Run: headless pygame with SDL's dummy video driver; simulated clock (each Clock.tick advances the game by its frame time, no real sleeping); random seed 0; keys injected as events and as key.get_pressed() state; no mouse input; restart key RETURN tapped at the start of phases 3 and 4.
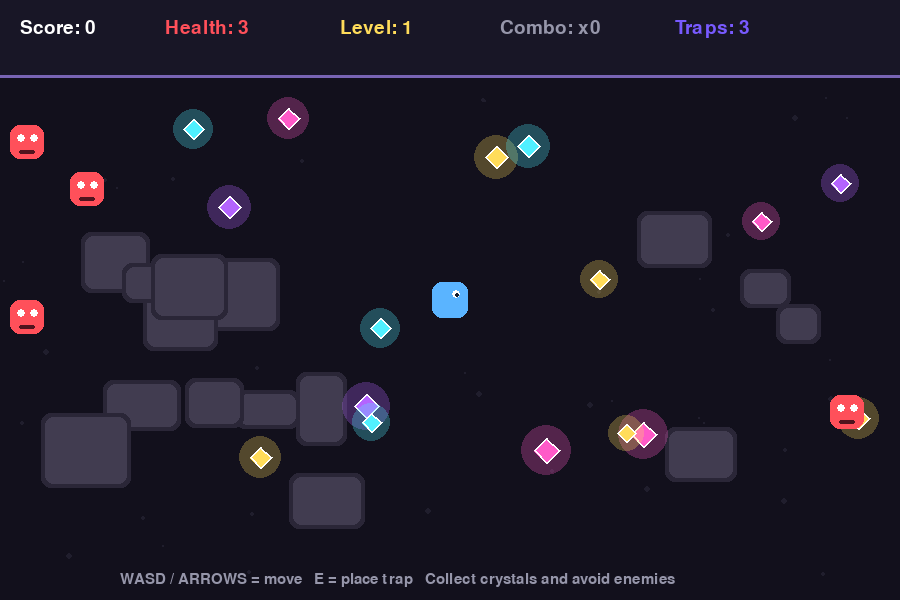
Frame 1 of 4 · flips 1–60 · no input
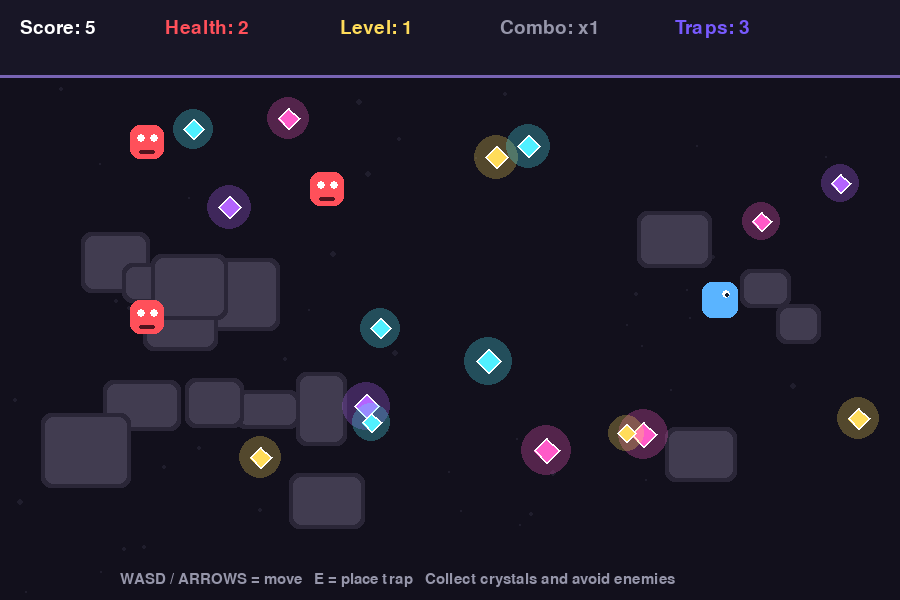
Frame 2 of 4 · flips 61–180 · tapped SPACE, RETURN · held RIGHT (→), D
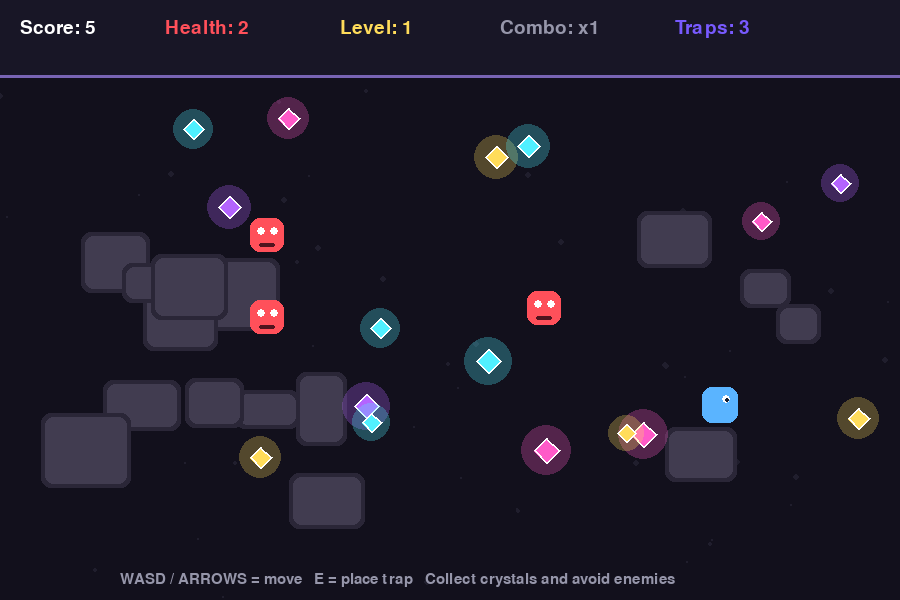
Frame 3 of 4 · flips 181–300 · tapped RETURN · held DOWN (↓), S
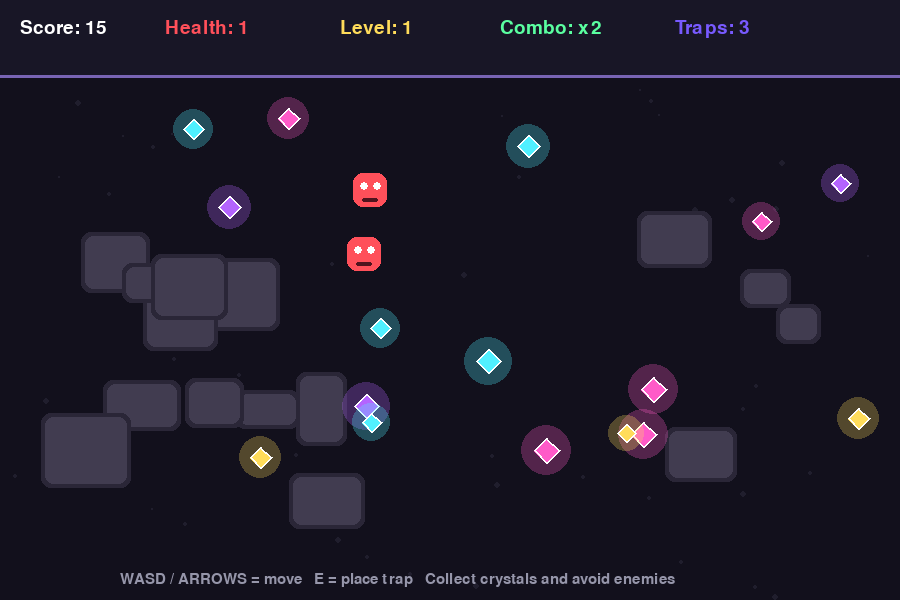
Frame 4 of 4 · flips 301–420 · tapped RETURN · held LEFT (←), A, UP (↑), W

The pygame program that drew these frames:

import pygame
import random
import math
import time

pygame.init()

WIDTH, HEIGHT = 900, 600
screen = pygame.display.set_mode((WIDTH, HEIGHT))
pygame.display.set_caption("Crystal Collector")

clock = pygame.time.Clock()

font = pygame.font.SysFont("Arial", 28)
big_font = pygame.font.SysFont("Arial", 56)
small_font = pygame.font.SysFont("Arial", 22)

BG = (18, 16, 28)
CAVE_FLOOR = (32, 30, 45)
WALL = (65, 60, 80)
WALL_DARK = (42, 38, 55)
WHITE = (255, 255, 255)
GRAY = (150, 150, 170)
PLAYER = (90, 180, 255)
ENEMY = (255, 80, 90)
GREEN = (90, 255, 160)
YELLOW = (255, 220, 90)
TRAP_COLOR = (120, 90, 255)

CRYSTAL_COLORS = [
    (80, 240, 255),
    (180, 100, 255),
    (255, 90, 200),
    (90, 255, 160),
    (255, 220, 90)
]

player = pygame.Rect(WIDTH // 2 - 18, HEIGHT // 2 - 18, 36, 36)
player_speed = 5
player_health = 3

score = 0
combo = 0
max_combo = 0
level = 1
game_over = False
running = True

last_collect_time = 0
combo_time_limit = 2.0

traps = []
trap_count = 3
max_traps = 3
trap_duration = 6
trap_cooldown = 0.8
last_trap_time = 0

walls = []
crystals = []
enemies = []
particles = []


def create_particles(x, y, color):
    for _ in range(22):
        particles.append({
            "x": x,
            "y": y,
            "vx": random.uniform(-4, 4),
            "vy": random.uniform(-4, 4),
            "life": random.randint(18, 35),
            "color": color
        })


def update_particles():
    for particle in particles[:]:
        particle["x"] += particle["vx"]
        particle["y"] += particle["vy"]
        particle["life"] -= 1

        if particle["life"] <= 0:
            particles.remove(particle)


def draw_particles():
    for particle in particles:
        pygame.draw.circle(
            screen,
            particle["color"],
            (int(particle["x"]), int(particle["y"])),
            3
        )


def spawn_crystal():
    for _ in range(100):
        size = random.randint(18, 26)
        rect = pygame.Rect(
            random.randint(30, WIDTH - 50),
            random.randint(100, HEIGHT - 50),
            size,
            size
        )

        if not any(rect.colliderect(wall) for wall in walls):
            color = random.choice(CRYSTAL_COLORS)
            value = CRYSTAL_COLORS.index(color) + 1

            crystals.append({
                "rect": rect,
                "color": color,
                "value": value
            })
            return


def spawn_enemy():
    side = random.choice(["left", "right", "top", "bottom"])

    if side == "left":
        rect = pygame.Rect(-50, random.randint(100, HEIGHT - 50), 34, 34)
    elif side == "right":
        rect = pygame.Rect(WIDTH + 50, random.randint(100, HEIGHT - 50), 34, 34)
    elif side == "top":
        rect = pygame.Rect(random.randint(0, WIDTH), 70, 34, 34)
    else:
        rect = pygame.Rect(random.randint(0, WIDTH), HEIGHT + 50, 34, 34)

    enemies.append({
        "rect": rect,
        "speed": random.uniform(1.2, 1.8) + level * 0.15
    })


def generate_map():
    global walls, crystals, enemies

    walls = []
    crystals = []
    enemies = []

    for _ in range(18):
        w = random.randint(45, 90)
        h = random.randint(35, 75)

        rect = pygame.Rect(
            random.randint(40, WIDTH - 120),
            random.randint(100, HEIGHT - 120),
            w,
            h
        )

        if not rect.colliderect(player.inflate(140, 140)):
            walls.append(rect)

    for _ in range(16):
        spawn_crystal()

    for _ in range(3 + level):
        spawn_enemy()


def reset_game():
    global score, combo, max_combo, level
    global player_health, game_over, particles
    global last_collect_time
    global traps, trap_count, last_trap_time

    player.center = (WIDTH // 2, HEIGHT // 2)

    score = 0
    combo = 0
    max_combo = 0
    level = 1
    player_health = 3
    game_over = False
    particles = []

    traps = []
    trap_count = max_traps
    last_trap_time = 0
    last_collect_time = 0

    generate_map()


def draw_background():
    screen.fill(BG)

    for _ in range(45):
        x = random.randint(0, WIDTH)
        y = random.randint(80, HEIGHT)
        pygame.draw.circle(screen, CAVE_FLOOR, (x, y), random.randint(1, 3))


def draw_wall(wall):
    pygame.draw.rect(screen, WALL_DARK, wall, border_radius=10)
    inner = pygame.Rect(wall.x + 4, wall.y + 4, wall.width - 8, wall.height - 8)
    pygame.draw.rect(screen, WALL, inner, border_radius=8)


def draw_crystal(crystal):
    rect = crystal["rect"]
    color = crystal["color"]

    glow = pygame.Surface((rect.width + 28, rect.height + 28), pygame.SRCALPHA)
    pygame.draw.circle(
        glow,
        (*color, 70),
        (glow.get_width() // 2, glow.get_height() // 2),
        rect.width
    )
    screen.blit(glow, (rect.x - 14, rect.y - 14))

    points = [
        (rect.centerx, rect.y),
        (rect.right, rect.centery),
        (rect.centerx, rect.bottom),
        (rect.x, rect.centery)
    ]

    pygame.draw.polygon(screen, color, points)
    pygame.draw.polygon(screen, WHITE, points, 2)


def draw_player():
    pygame.draw.rect(screen, PLAYER, player, border_radius=10)
    pygame.draw.circle(screen, WHITE, (player.x + 24, player.y + 12), 4)
    pygame.draw.circle(screen, (20, 30, 50), (player.x + 25, player.y + 13), 2)


def draw_enemy(enemy):
    rect = enemy["rect"]

    pygame.draw.rect(screen, ENEMY, rect, border_radius=10)
    pygame.draw.circle(screen, WHITE, (rect.x + 11, rect.y + 13), 4)
    pygame.draw.circle(screen, WHITE, (rect.x + 24, rect.y + 13), 4)
    pygame.draw.rect(screen, (80, 20, 30), (rect.x + 9, rect.y + 25, 16, 4), border_radius=2)


def draw_trap(trap):
    current_time = time.time()
    remaining = max(0, trap_duration - (current_time - trap["created_at"]))
    alpha = int(80 + remaining / trap_duration * 120)

    trap_surface = pygame.Surface((80, 80), pygame.SRCALPHA)
    pygame.draw.circle(trap_surface, (*TRAP_COLOR, alpha), (40, 40), 32, 4)
    pygame.draw.circle(trap_surface, (*TRAP_COLOR, 45), (40, 40), 25)
    pygame.draw.circle(trap_surface, WHITE + (120,), (40, 40), 6)

    screen.blit(trap_surface, (trap["x"] - 40, trap["y"] - 40))


def place_trap():
    global trap_count, last_trap_time

    current_time = time.time()

    if trap_count <= 0:
        return

    if current_time - last_trap_time < trap_cooldown:
        return

    traps.append({
        "x": player.centerx,
        "y": player.centery,
        "radius": 34,
        "created_at": current_time
    })

    trap_count -= 1
    last_trap_time = current_time


def update_traps():
    global score

    current_time = time.time()

    for trap in traps[:]:
        if current_time - trap["created_at"] > trap_duration:
            traps.remove(trap)
            continue

        for enemy in enemies[:]:
            distance = math.hypot(
                trap["x"] - enemy["rect"].centerx,
                trap["y"] - enemy["rect"].centery
            )

            if distance <= trap["radius"]:
                enemies.remove(enemy)

                if trap in traps:
                    traps.remove(trap)

                score += 5
                create_particles(enemy["rect"].centerx, enemy["rect"].centery, TRAP_COLOR)
                break


def draw_ui():
    pygame.draw.rect(screen, (24, 22, 38), (0, 0, WIDTH, 76))
    pygame.draw.line(screen, (120, 100, 180), (0, 76), (WIDTH, 76), 3)

    screen.blit(font.render(f"Score: {score}", True, WHITE), (20, 18))
    screen.blit(font.render(f"Health: {player_health}", True, ENEMY), (165, 18))
    screen.blit(font.render(f"Level: {level}", True, YELLOW), (340, 18))

    combo_text = font.render(f"Combo: x{combo}", True, GREEN if combo > 1 else GRAY)
    screen.blit(combo_text, (500, 18))

    trap_text = font.render(f"Traps: {trap_count}", True, TRAP_COLOR)
    screen.blit(trap_text, (675, 18))


def move_player(dx, dy):
    old_x = player.x
    old_y = player.y

    player.x += dx
    for wall in walls:
        if player.colliderect(wall):
            player.x = old_x
            break

    player.y += dy
    for wall in walls:
        if player.colliderect(wall):
            player.y = old_y
            break

    player.clamp_ip(screen.get_rect())


def move_enemies():
    global player_health, game_over

    for enemy in enemies[:]:
        rect = enemy["rect"]

        dx = player.centerx - rect.centerx
        dy = player.centery - rect.centery
        distance = math.hypot(dx, dy)

        if distance != 0:
            dx /= distance
            dy /= distance

        rect.x += dx * enemy["speed"]
        rect.y += dy * enemy["speed"]

        if rect.colliderect(player):
            enemies.remove(enemy)
            player_health -= 1
            create_particles(player.centerx, player.centery, ENEMY)

            if player_health <= 0:
                game_over = True


def collect_crystals():
    global score, combo, max_combo, level, last_collect_time, trap_count

    current_time = time.time()

    for crystal in crystals[:]:
        if player.colliderect(crystal["rect"]):
            if current_time - last_collect_time <= combo_time_limit:
                combo += 1
            else:
                combo = 1

            last_collect_time = current_time
            max_combo = max(max_combo, combo)

            gained_score = crystal["value"] * combo
            score += gained_score

            # Rare chance to restore trap
            if crystal["value"] >= 4 and trap_count < max_traps:
                trap_count += 1

            create_particles(
                crystal["rect"].centerx,
                crystal["rect"].centery,
                crystal["color"]
            )

            crystals.remove(crystal)
            spawn_crystal()

            if score >= level * 60:
                level += 1
                spawn_enemy()
                spawn_enemy()


reset_game()

while running:
    clock.tick(60)
    draw_background()

    for event in pygame.event.get():
        if event.type == pygame.QUIT:
            running = False

        if event.type == pygame.KEYDOWN:
            if game_over and event.key == pygame.K_RETURN:
                reset_game()

            if not game_over and event.key == pygame.K_e:
                place_trap()

    keys = pygame.key.get_pressed()

    if not game_over:
        dx = 0
        dy = 0

        if keys[pygame.K_a] or keys[pygame.K_LEFT]:
            dx -= player_speed
        if keys[pygame.K_d] or keys[pygame.K_RIGHT]:
            dx += player_speed
        if keys[pygame.K_w] or keys[pygame.K_UP]:
            dy -= player_speed
        if keys[pygame.K_s] or keys[pygame.K_DOWN]:
            dy += player_speed

        if dx != 0 and dy != 0:
            dx *= 0.7
            dy *= 0.7

        move_player(dx, dy)
        move_enemies()
        update_traps()
        collect_crystals()

    update_particles()

    for wall in walls:
        draw_wall(wall)

    for trap in traps:
        draw_trap(trap)

    for crystal in crystals:
        draw_crystal(crystal)

    for enemy in enemies:
        draw_enemy(enemy)

    draw_player()
    draw_particles()
    draw_ui()

    controls = small_font.render(
        "WASD / ARROWS = move   E = place trap   Collect crystals and avoid enemies",
        True,
        GRAY
    )
    screen.blit(controls, (WIDTH // 2 - 330, HEIGHT - 28))

    if game_over:
        overlay = pygame.Surface((WIDTH, HEIGHT))
        overlay.set_alpha(190)
        overlay.fill(BG)
        screen.blit(overlay, (0, 0))

        screen.blit(big_font.render("GAME OVER", True, WHITE), (WIDTH // 2 - 155, HEIGHT // 2 - 80))
        screen.blit(font.render(f"Final Score: {score}", True, WHITE), (WIDTH // 2 - 100, HEIGHT // 2 - 20))
        screen.blit(font.render(f"Max Combo: x{max_combo}", True, GREEN), (WIDTH // 2 - 95, HEIGHT // 2 + 20))
        screen.blit(font.render("Press ENTER to restart", True, WHITE), (WIDTH // 2 - 165, HEIGHT // 2 + 70))

    pygame.display.update()

pygame.quit()
